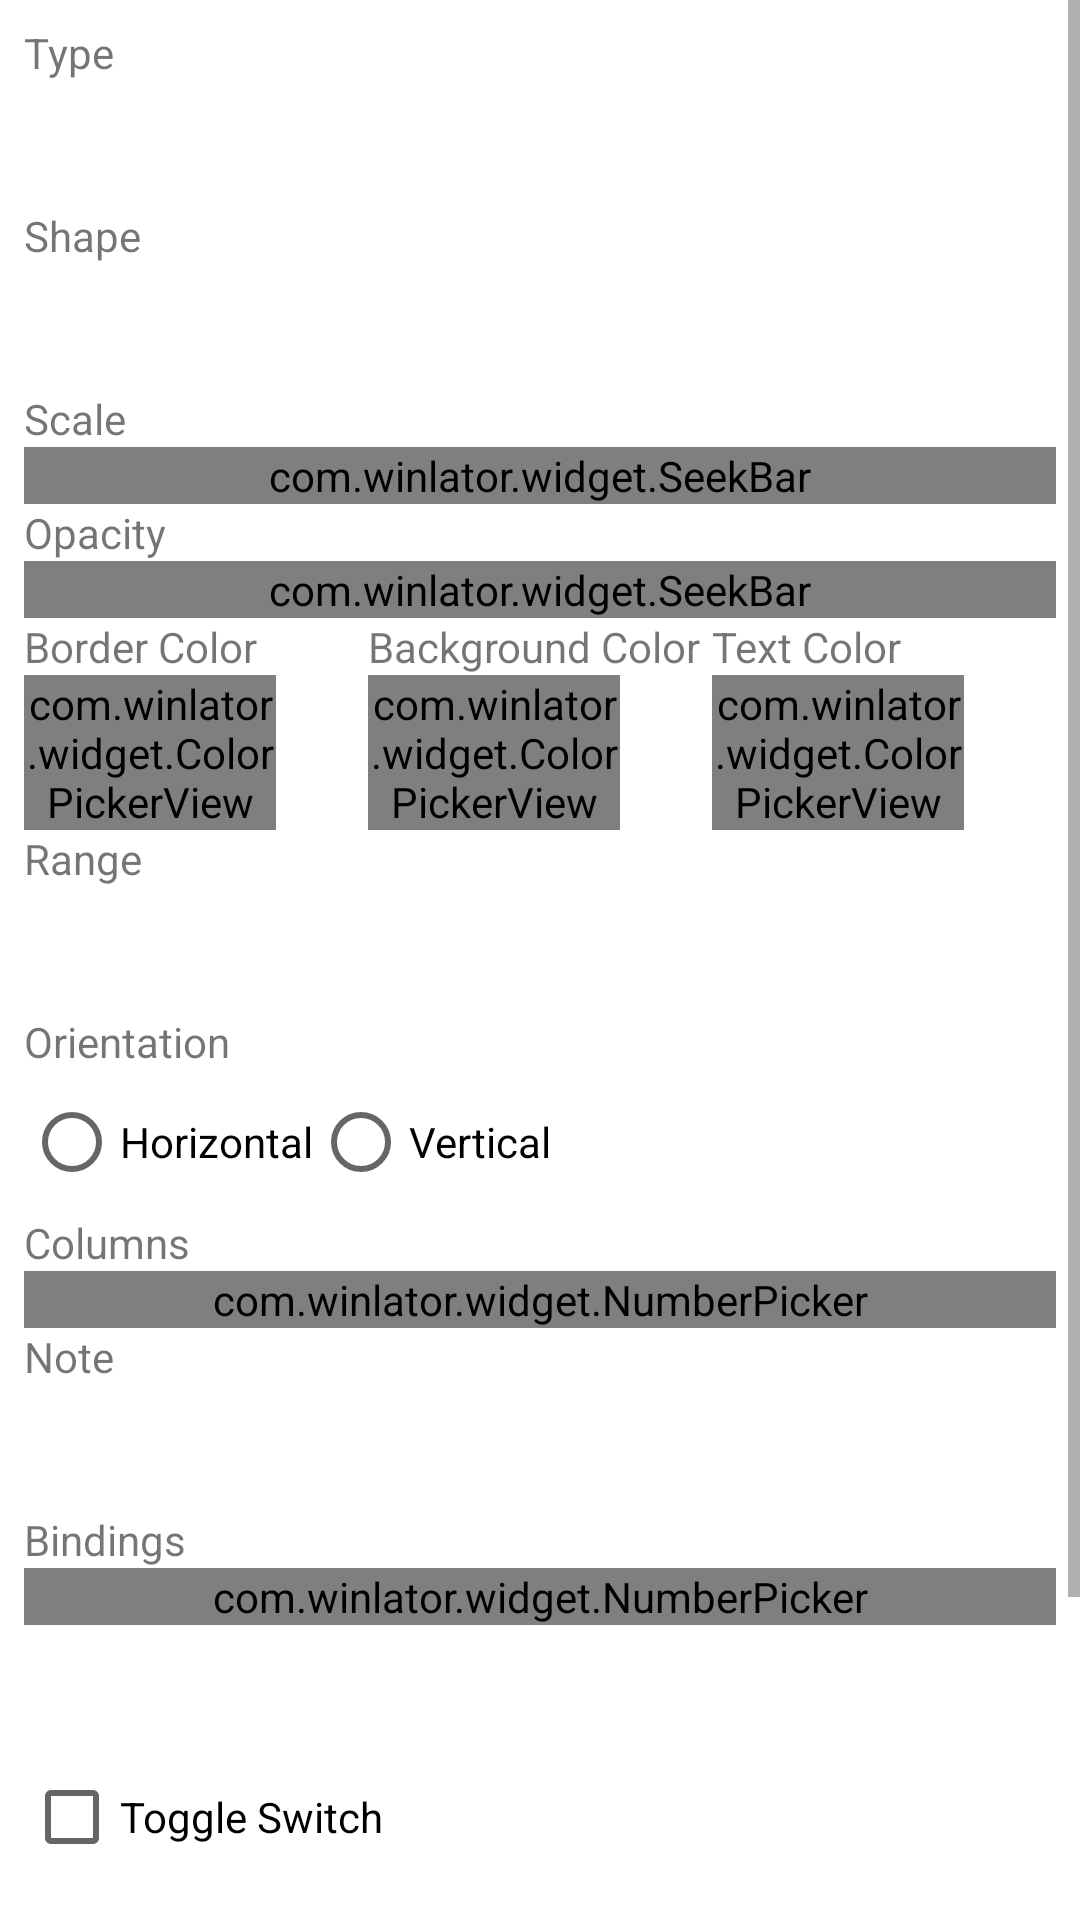

This screen was rendered from an Android layout file. Write that file and the resources it references.
<!-- AndroidManifest.xml: fallback theme Theme.MaterialComponents.DayNight.NoActionBar -->
<!-- res/layout/control_element_settings.xml -->
<?xml version="1.0" encoding="utf-8"?>
<ScrollView xmlns:android="http://schemas.android.com/apk/res/android"
    android:layout_width="match_parent"
    android:layout_height="match_parent"
    xmlns:app="http://schemas.android.com/apk/res-auto">

    <LinearLayout
        android:orientation="vertical"
        android:layout_width="match_parent"
        android:layout_height="wrap_content"
        android:padding="8dp">

        <TextView
            android:layout_width="wrap_content"
            android:layout_height="wrap_content"
            android:text="@string/type" />

        <Spinner
            style="@style/ComboBox"
            android:id="@+id/SType"
            android:layout_width="match_parent" />

        <LinearLayout
            android:id="@+id/LLShape"
            android:layout_width="match_parent"
            android:layout_height="wrap_content"
            android:orientation="vertical">

            <TextView
                android:layout_width="wrap_content"
                android:layout_height="wrap_content"
                android:text="@string/shape" />

            <Spinner
                style="@style/ComboBox"
                android:id="@+id/SShape"
                android:layout_width="match_parent" />
        </LinearLayout>

        <TextView
            android:layout_width="wrap_content"
            android:layout_height="wrap_content"
            android:text="@string/scale"/>

        <com.winlator.widget.SeekBar
            android:id="@+id/SBScale"
            android:layout_width="match_parent"
            android:layout_height="wrap_content"
            app:suffix="%"
            app:step="5"
            app:minValue="50"
            app:maxValue="300" />

        <TextView
            android:layout_width="wrap_content"
            android:layout_height="wrap_content"
            android:text="@string/opacity" />

        <com.winlator.widget.SeekBar
            android:id="@+id/SBOpacity"
            android:layout_width="match_parent"
            android:layout_height="wrap_content"
            app:suffix="%"
            app:step="5"
            app:minValue="0"
            app:maxValue="100" />

        <LinearLayout
            android:layout_width="match_parent"
            android:layout_height="wrap_content"
            android:orientation="horizontal">

            <LinearLayout
                android:layout_width="0dp"
                android:layout_height="wrap_content"
                android:layout_weight="1"
                android:orientation="vertical">

                <TextView
                    android:layout_width="wrap_content"
                    android:layout_height="wrap_content"
                    android:text="@string/border_color" />

                <com.winlator.widget.ColorPickerView
                    android:id="@+id/CPVBorderColor"
                    android:layout_width="84dp"
                    android:layout_height="wrap_content" />
            </LinearLayout>

            <LinearLayout
                android:layout_width="0dp"
                android:layout_height="wrap_content"
                android:layout_weight="1"
                android:orientation="vertical">

                <TextView
                    android:layout_width="wrap_content"
                    android:layout_height="wrap_content"
                    android:text="@string/background_color" />

                <com.winlator.widget.ColorPickerView
                    android:id="@+id/CPVBackgroundColor"
                    android:layout_width="84dp"
                    android:layout_height="wrap_content" />
            </LinearLayout>

            <LinearLayout
                android:id="@+id/LLTextColor"
                android:layout_width="0dp"
                android:layout_height="wrap_content"
                android:layout_weight="1"
                android:orientation="vertical">

                <TextView
                    android:layout_width="wrap_content"
                    android:layout_height="wrap_content"
                    android:text="@string/text_color" />

                <com.winlator.widget.ColorPickerView
                    android:id="@+id/CPVTextColor"
                    android:layout_width="84dp"
                    android:layout_height="wrap_content" />
            </LinearLayout>
        </LinearLayout>

        <LinearLayout
            android:id="@+id/LLRangeOptions"
            android:layout_width="match_parent"
            android:layout_height="wrap_content"
            android:orientation="vertical">

            <TextView
                android:layout_width="wrap_content"
                android:layout_height="wrap_content"
                android:text="@string/range" />

            <Spinner
                style="@style/ComboBox"
                android:id="@+id/SRange"
                android:layout_width="match_parent" />

            <TextView
                android:layout_width="wrap_content"
                android:layout_height="wrap_content"
                android:text="@string/orientation" />

            <RadioGroup
                android:id="@+id/RGOrientation"
                android:layout_width="match_parent"
                android:layout_height="wrap_content"
                android:orientation="horizontal">

                <RadioButton
                    android:id="@+id/RBHorizontal"
                    android:layout_width="wrap_content"
                    android:layout_height="wrap_content"
                    android:text="@string/horizontal" />

                <RadioButton
                    android:id="@+id/RBVertical"
                    android:layout_width="wrap_content"
                    android:layout_height="wrap_content"
                    android:text="@string/vertical" />
            </RadioGroup>

            <TextView
                android:layout_width="wrap_content"
                android:layout_height="wrap_content"
                android:text="@string/columns" />

            <com.winlator.widget.NumberPicker
                android:id="@+id/NPColumns"
                android:layout_width="match_parent"
                android:layout_height="wrap_content"
                app:minValue="3"
                app:maxValue="8" />
        </LinearLayout>

        <LinearLayout
            android:id="@+id/LLMIDIKeyOptions"
            android:layout_width="match_parent"
            android:layout_height="wrap_content"
            android:orientation="vertical">

            <TextView
                android:layout_width="wrap_content"
                android:layout_height="wrap_content"
                android:text="@string/note" />

            <Spinner
                style="@style/ComboBox"
                android:id="@+id/SNote"
                android:layout_width="match_parent" />
        </LinearLayout>

        <LinearLayout
            android:id="@+id/LLRadialMenuOptions"
            android:layout_width="match_parent"
            android:layout_height="wrap_content"
            android:orientation="vertical">

            <TextView
                android:layout_width="wrap_content"
                android:layout_height="wrap_content"
                android:text="@string/bindings" />

            <com.winlator.widget.NumberPicker
                android:id="@+id/NPBindings"
                android:layout_width="match_parent"
                android:layout_height="wrap_content"
                app:minValue="3"
                app:maxValue="6" />
        </LinearLayout>

        <LinearLayout
            android:id="@+id/LLMacro"
            android:layout_width="match_parent"
            android:layout_height="wrap_content"
            android:layout_marginTop="4dp"
            android:gravity="center_vertical"
            android:orientation="horizontal">

            <TextView
                android:id="@+id/TVMacroSummary"
                android:layout_width="0dp"
                android:layout_height="wrap_content"
                android:layout_weight="1"
                android:ellipsize="end"
                android:singleLine="true" />

            <TextView
                android:id="@+id/BTMacro"
                style="@style/ButtonNeutral"
                android:layout_height="36dp"
                android:paddingLeft="12dp"
                android:paddingRight="12dp"
                android:textSize="14sp"
                android:text="@string/macro_edit" />
        </LinearLayout>

        <LinearLayout
            android:id="@+id/LLBindings"
            android:layout_width="match_parent"
            android:layout_height="wrap_content"
            android:orientation="vertical" />

        <CheckBox
            android:id="@+id/CBToggleSwitch"
            android:layout_width="wrap_content"
            android:layout_height="wrap_content"
            android:text="@string/toggle_switch" />

        <CheckBox
            android:id="@+id/CBMouseMoveMode"
            android:layout_width="wrap_content"
            android:layout_height="wrap_content"
            android:text="@string/move_mouse_when_pressed" />

        <LinearLayout
            android:id="@+id/LLCustomTextIcon"
            android:layout_width="match_parent"
            android:layout_height="wrap_content"
            android:orientation="vertical">

            <TextView
                android:layout_width="wrap_content"
                android:layout_height="wrap_content"
                android:text="@string/custom_text" />

            <EditText
                style="@style/EditText"
                android:id="@+id/ETCustomText"
                android:maxLength="8"
                android:layout_width="match_parent"
                android:hint="@string/none"
                android:inputType="textCapCharacters" />

            <TextView
                android:layout_width="wrap_content"
                android:layout_height="wrap_content"
                android:text="@string/icon" />

            <HorizontalScrollView
                android:layout_width="match_parent"
                android:layout_height="wrap_content"
                android:layout_marginTop="4dp">

                <LinearLayout
                    android:id="@+id/LLIconList"
                    android:layout_width="wrap_content"
                    android:layout_height="wrap_content"
                    android:orientation="horizontal" />
            </HorizontalScrollView>
        </LinearLayout>
    </LinearLayout>
</ScrollView>
<!-- resources referenced by this layout -->
<resources>
  <string name="background_color">Background Color</string>
  <string name="bindings">Bindings</string>
  <string name="border_color">Border Color</string>
  <string name="columns">Columns</string>
  <string name="custom_text">Custom Text</string>
  <string name="horizontal">Horizontal</string>
  <string name="icon">Icon</string>
  <string name="macro_edit">Edit macro</string>
  <string name="move_mouse_when_pressed">Move Mouse when pressed</string>
  <string name="none">None</string>
  <string name="note">Note</string>
  <string name="opacity">Opacity</string>
  <string name="orientation">Orientation</string>
  <string name="range">Range</string>
  <string name="scale">Scale</string>
  <string name="shape">Shape</string>
  <string name="text_color">Text Color</string>
  <string name="toggle_switch">Toggle Switch</string>
  <string name="type">Type</string>
  <string name="vertical">Vertical</string>
  <style name="ButtonNeutral" parent="BaseButton">
          <item name="android:background">@drawable/button_neutral</item>
          <item name="android:textColor">#ffffff</item>
      </style>
  <style name="ComboBox">
          <item name="android:layout_width">192dp</item>
          <item name="android:layout_height">42dp</item>
          <item name="android:focusable">true</item>
          <item name="android:clickable">true</item>
          <item name="android:textSize">16sp</item>
          <item name="android:textColor">?attr/colorPrimaryText</item>
          <item name="android:gravity">left|center_vertical</item>
          <item name="android:paddingLeft">12dp</item>
          <item name="android:paddingRight">36dp</item>
          <item name="android:paddingTop">0dp</item>
          <item name="android:paddingBottom">0dp</item>
          <item name="android:maxLines">1</item>
          <item name="android:ellipsize">end</item>
          <item name="android:spinnerMode">dropdown</item>
          <item name="android:background">@drawable/combo_box</item>
          <item name="android:popupBackground">?attr/popupMenuBackground</item>
      </style>
  <style name="EditText">
          <item name="android:layout_width">match_parent</item>
          <item name="android:layout_height">42dp</item>
          <item name="android:textSize">16sp</item>
          <item name="android:textColor">?attr/colorPrimaryText</item>
          <item name="android:textColorHint">?attr/colorSecondaryText</item>
          <item name="android:gravity">left|center_vertical</item>
          <item name="android:paddingLeft">12dp</item>
          <item name="android:paddingRight">12dp</item>
          <item name="android:paddingTop">0dp</item>
          <item name="android:paddingBottom">0dp</item>
          <item name="android:maxLines">1</item>
          <item name="android:inputType">text</item>
          <item name="android:background">@drawable/edit_text</item>
      </style>
  <style name="BaseButton">
          <item name="android:layout_width">wrap_content</item>
          <item name="android:layout_height">42dp</item>
          <item name="android:focusable">true</item>
          <item name="android:clickable">true</item>
          <item name="android:textSize">16sp</item>
          <item name="android:lines">1</item>
          <item name="android:gravity">center</item>
          <item name="android:paddingLeft">24dp</item>
          <item name="android:paddingRight">24dp</item>
          <item name="android:textAllCaps">false</item>
      </style>
</resources>
